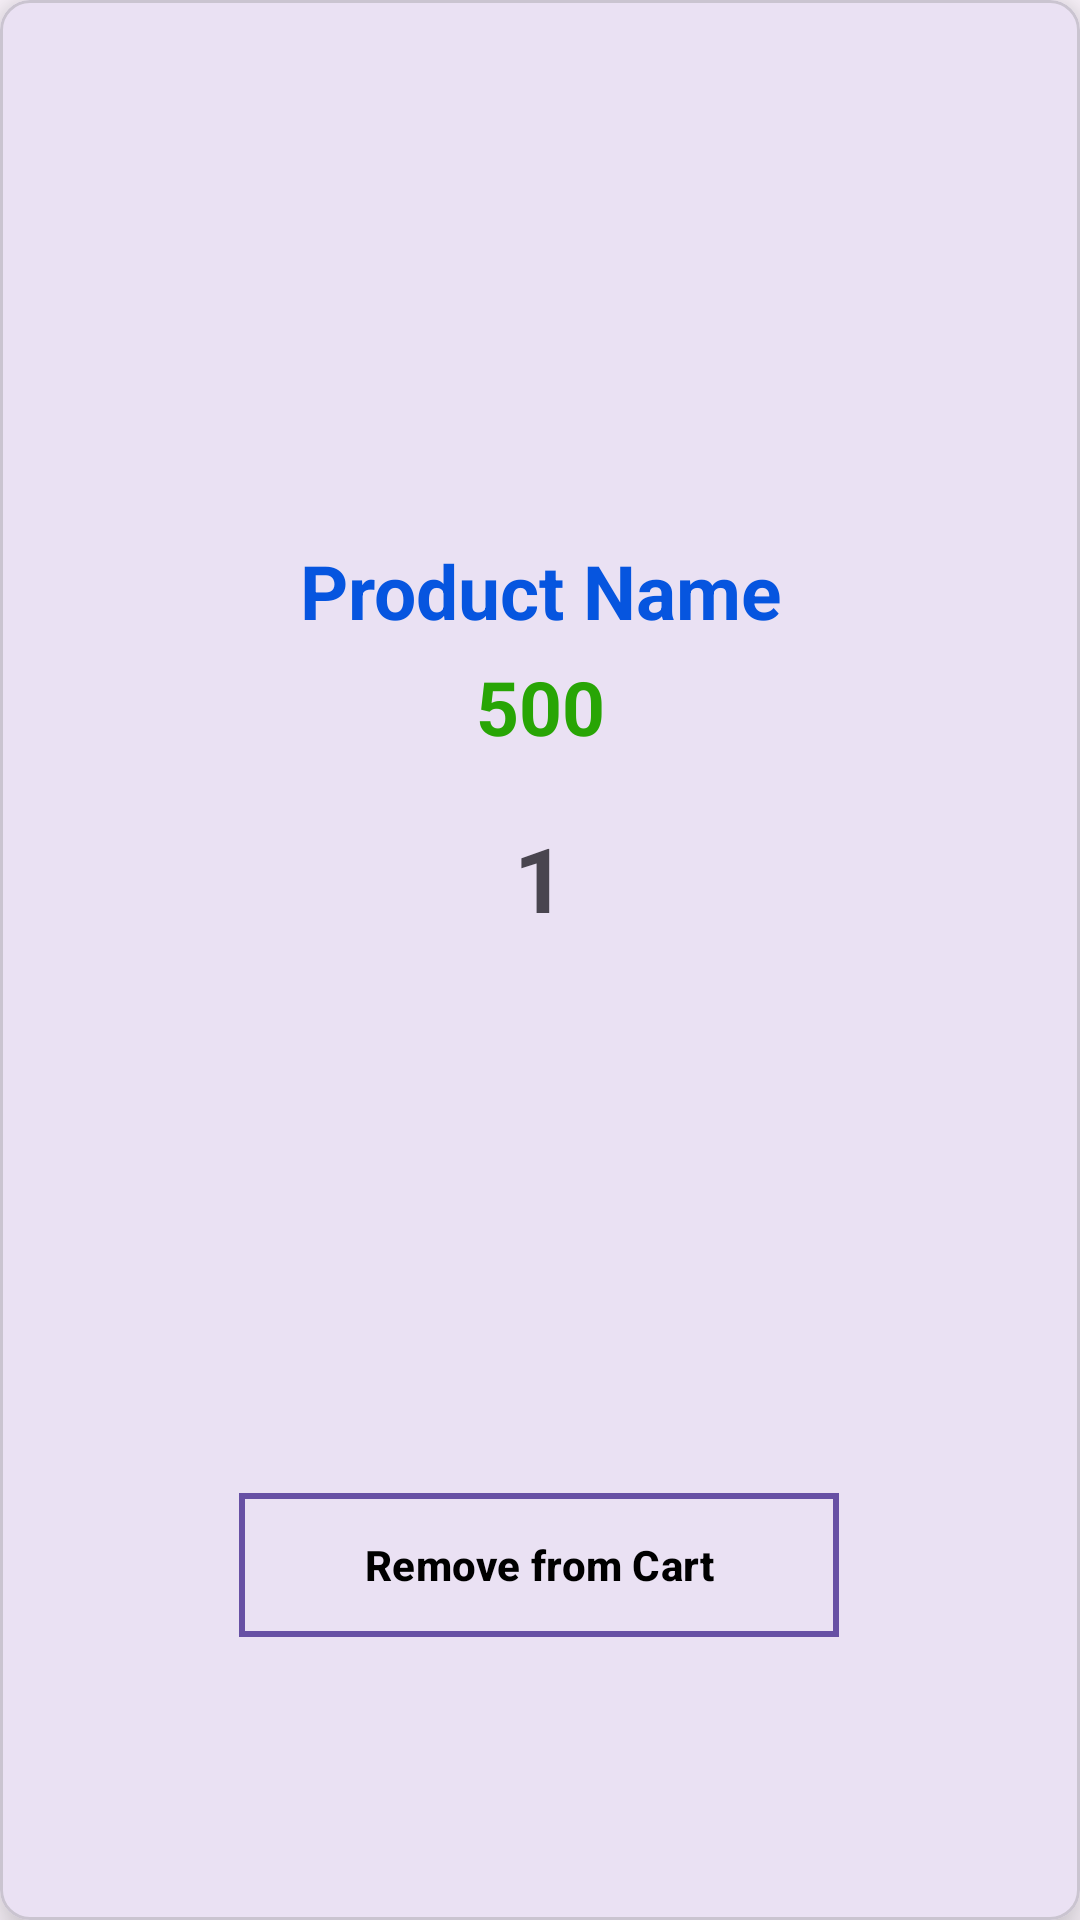

Here is an Android app screen rendered from its layout file. Give the layout XML and the strings, colors and styles it references.
<!-- AndroidManifest.xml: application theme Theme.Ecom -->
<!-- res/layout/cart_item.xml -->
<com.google.android.material.card.MaterialCardView
    android:id="@+id/cardView"
    xmlns:android="http://schemas.android.com/apk/res/android"
    xmlns:app="http://schemas.android.com/apk/res-auto"
    xmlns:tools="http://schemas android.com/tools"
    xmlns:tools2="http://schemas.android.com/tools"
    android:layout_width="match_parent"
    android:layout_height="400dp"
    app:cardCornerRadius="10dp"
    android:layout_margin="20dp"
    app:cardElevation="10dp"
    app:layout_constraintTop_toTopOf="parent"
    app:layout_constraintBottom_toBottomOf="parent"
    app:layout_constraintStart_toStartOf="parent"
    app:layout_constraintEnd_toEndOf="parent">

    <androidx.constraintlayout.widget.ConstraintLayout
        android:layout_width="match_parent"
        android:layout_height="match_parent">

        <ImageView
            android:id="@+id/iv_productImage"
            android:layout_width="match_parent"
            android:layout_height="180dp"
            android:scaleType="centerCrop"
            android:adjustViewBounds="true"
            app:layout_constraintTop_toTopOf="parent"
            app:layout_constraintStart_toStartOf="parent"
            app:layout_constraintEnd_toEndOf="parent" />

        <com.google.android.material.textview.MaterialTextView
            android:id="@+id/tv_productName"
            android:layout_width="match_parent"
            android:layout_height="wrap_content"
            android:text="Product Name"
            android:textAlignment="center"
            android:textColor="#0655DF"
            android:textSize="25sp"
            android:textStyle="bold"
            app:layout_constraintEnd_toEndOf="parent"
            app:layout_constraintHorizontal_bias="0.0"
            app:layout_constraintStart_toStartOf="parent"
            app:layout_constraintTop_toBottomOf="@+id/iv_productImage" />



        <com.google.android.material.textview.MaterialTextView
            android:id="@+id/tv_productPrice"
            android:layout_width="match_parent"
            android:layout_height="wrap_content"
            android:layout_marginTop="5dp"
            android:text="500"
            android:textAlignment="center"
            android:textColor="#28A505"
            android:textSize="25sp"
            android:textStyle="bold"
            app:layout_constraintEnd_toEndOf="parent"
            app:layout_constraintStart_toStartOf="parent"
            app:layout_constraintTop_toBottomOf="@+id/tv_productName" />

        <ImageButton
            android:id="@+id/btn_decrement"
            android:layout_width="50dp"
            android:layout_height="50dp"
            android:layout_marginStart="85dp"
            android:layout_marginTop="15dp"
            android:layout_marginEnd="45dp"
            android:background="@android:color/transparent"
            android:contentDescription="decrement"
            android:src="@drawable/minus"
            app:layout_constraintBottom_toTopOf="@+id/btn_removefromcart"
            app:layout_constraintEnd_toStartOf="@+id/tv_quantity"
            app:layout_constraintHorizontal_bias="0.0"
            app:layout_constraintStart_toStartOf="parent"
            app:layout_constraintTop_toBottomOf="@+id/tv_productPrice"
            app:layout_constraintVertical_bias="0.0" />

        <com.google.android.material.textview.MaterialTextView
            android:id="@+id/tv_quantity"
            android:layout_width="wrap_content"
            android:layout_height="wrap_content"
            android:layout_marginTop="20dp"
            android:layout_marginBottom="5dp"
            android:text="1"
            android:textSize="30dp"
            android:textStyle="bold"
            app:layout_constraintBottom_toTopOf="@+id/btn_removefromcart"
            app:layout_constraintEnd_toEndOf="parent"
            app:layout_constraintStart_toStartOf="parent"
            app:layout_constraintTop_toBottomOf="@+id/tv_productPrice"
            app:layout_constraintVertical_bias="0.0" />

        <ImageButton
            android:id="@+id/btn_increment"
            android:layout_width="50dp"
            android:layout_height="50dp"
            android:layout_marginStart="45dp"
            android:layout_marginEnd="85dp"
            android:src="@drawable/plus"
            android:background="@android:color/transparent"
            app:layout_constraintBottom_toTopOf="@+id/btn_removefromcart"
            app:layout_constraintEnd_toEndOf="parent"
            app:layout_constraintStart_toEndOf="@+id/tv_quantity"
            app:layout_constraintTop_toBottomOf="@+id/tv_productPrice"
            android:contentDescription="increment"/>

        <com.google.android.material.button.MaterialButton
            android:id="@+id/btn_removefromcart"
            android:layout_width="200dp"
            android:layout_height="wrap_content"
            android:layout_marginTop="15dp"
            android:layout_marginBottom="5dp"
            android:background="@drawable/button_green"
            android:text="Remove from Cart"
            android:textColor="@color/black"
            android:textStyle="bold"
            app:cornerRadius="5dp"
            app:layout_constraintBottom_toBottomOf="parent"
            app:layout_constraintEnd_toEndOf="parent"
            app:layout_constraintHorizontal_bias="0.497"
            app:layout_constraintStart_toStartOf="parent"
            app:layout_constraintTop_toBottomOf="@+id/tv_productPrice"
            app:layout_constraintVertical_bias="0.721" />


    </androidx.constraintlayout.widget.ConstraintLayout>
</com.google.android.material.card.MaterialCardView>
<!-- resources referenced by this layout -->
<resources>
  <!-- drawable button_green (drawable) -->
  <selector xmlns:android="http://schemas.android.com/apk/res/android">
      <item android:state_pressed="true">
          <layer-list>
              <item>
                  
                  <shape android:shape="rectangle">
                      <solid android:color="@android:color/transparent" />
                  </shape>
              </item>
              <item>
                  
                  <shape android:shape="rectangle">
                      <solid android:color="@android:color/transparent" />
                      <stroke
                          android:width="2dp"
                          android:color="#FF0000" /> 
                  </shape>
              </item>
          </layer-list>
      </item>
      <item>
          <layer-list>
              <item>
                  
                  <shape android:shape="rectangle">
                      <solid android:color="@android:color/transparent" />
                  </shape>
              </item>
              <item>
                  
                  <shape android:shape="rectangle">
                      <solid android:color="@android:color/transparent" />
                      <stroke
                          android:width="2dp"
                          android:color="#00FF00" /> 
                  </shape>
              </item>
          </layer-list>
      </item>
  </selector>
  <style name="Theme.Ecom" parent="Base.Theme.Ecom" />
  <style name="Base.Theme.Ecom" parent="Theme.Material3.DayNight.NoActionBar">
          
          
      </style>
  <!-- not gathered from this repository: default colours our renderer supplied (Android Studio template values) -->
  <color name="black">#FF000000</color>
</resources>
